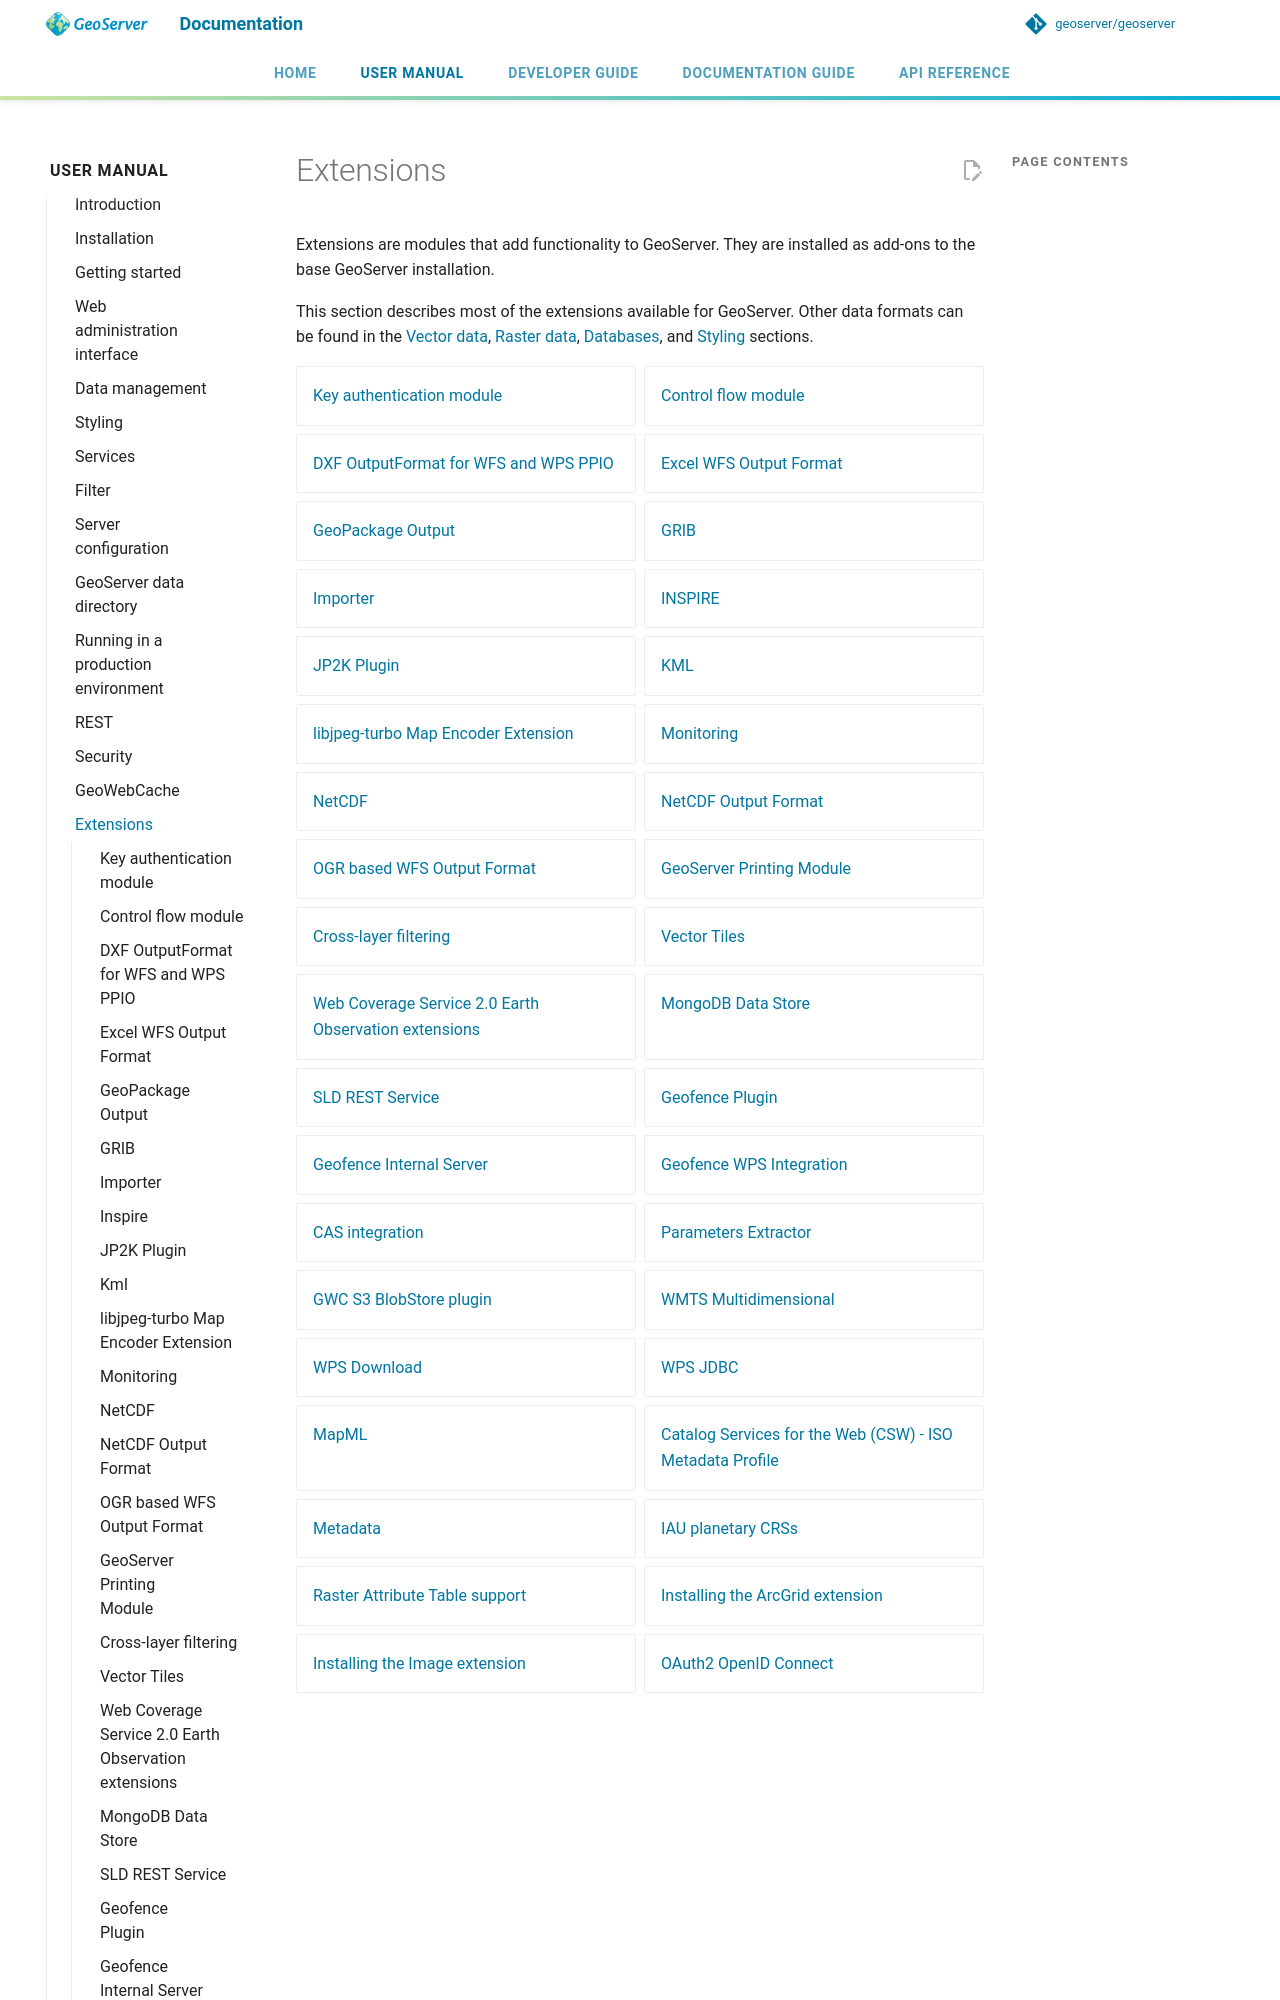

repository: Halbarevi/geoserver · page: latest/en/user/extensions/index.html · generator: mkdocs

# Extensions

Extensions are modules that add functionality to GeoServer. They are installed as add-ons to the base GeoServer installation.

This section describes most of the extensions available for GeoServer. Other data formats can be found in the [Vector data](../data/vector/index.md), [Raster data](../data/raster/index.md), [Databases](../data/database/index.md), and [Styling](../styling/index.md) sections.

<div class="grid cards" markdown>
